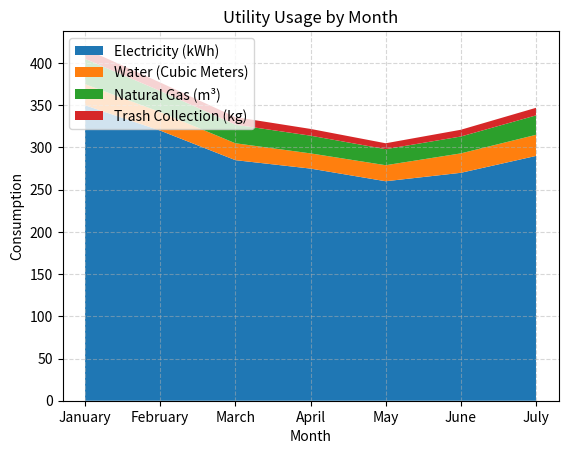

Here is the Python script that generated this plot:

import matplotlib.pyplot as plt

# Data provided in the question
data = [
    {'Month': 'January', ' Electricity (kWh)': 350, ' Water (Cubic Meters)': 25, ' Natural Gas (m³)': 30, ' Trash Collection (kg)': 12},
    {'Month': 'February', ' Electricity (kWh)': 320, ' Water (Cubic Meters)': 22, ' Natural Gas (m³)': 25, ' Trash Collection (kg)': 10},
    {'Month': 'March', ' Electricity (kWh)': 285, ' Water (Cubic Meters)': 20, ' Natural Gas (m³)': 22, ' Trash Collection (kg)': 9},
    {'Month': 'April', ' Electricity (kWh)': 275, ' Water (Cubic Meters)': 18, ' Natural Gas (m³)': 21, ' Trash Collection (kg)': 8},
    {'Month': 'May', ' Electricity (kWh)': 260, ' Water (Cubic Meters)': 19, ' Natural Gas (m³)': 19, ' Trash Collection (kg)': 7},
    {'Month': 'June', ' Electricity (kWh)': 270, ' Water (Cubic Meters)': 23, ' Natural Gas (m³)': 20, ' Trash Collection (kg)': 8},
    {'Month': 'July', ' Electricity (kWh)': 290, ' Water (Cubic Meters)': 25, ' Natural Gas (m³)': 23, ' Trash Collection (kg)': 9}
]

# Extracting the data for the plot
months = [entry['Month'] for entry in data]
electricity = [entry[' Electricity (kWh)'] for entry in data]
water = [entry[' Water (Cubic Meters)'] for entry in data]
natural_gas = [entry[' Natural Gas (m³)'] for entry in data]
trash_collection = [entry[' Trash Collection (kg)'] for entry in data]

# Plotting the stacked area chart
fig, ax = plt.subplots()
ax.stackplot(months, electricity, water, natural_gas, trash_collection, labels=['Electricity (kWh)', 'Water (Cubic Meters)', 'Natural Gas (m³)', 'Trash Collection (kg)'])

# Customizing the plot
ax.set_title('Utility Usage by Month')
ax.set_xlabel('Month')
ax.set_ylabel('Consumption')
ax.legend(loc='upper left')

# Adding grid and styles
plt.grid(True, linestyle='--', alpha=0.5)
plt.style.use('ggplot')

# Show the plot
plt.show()
